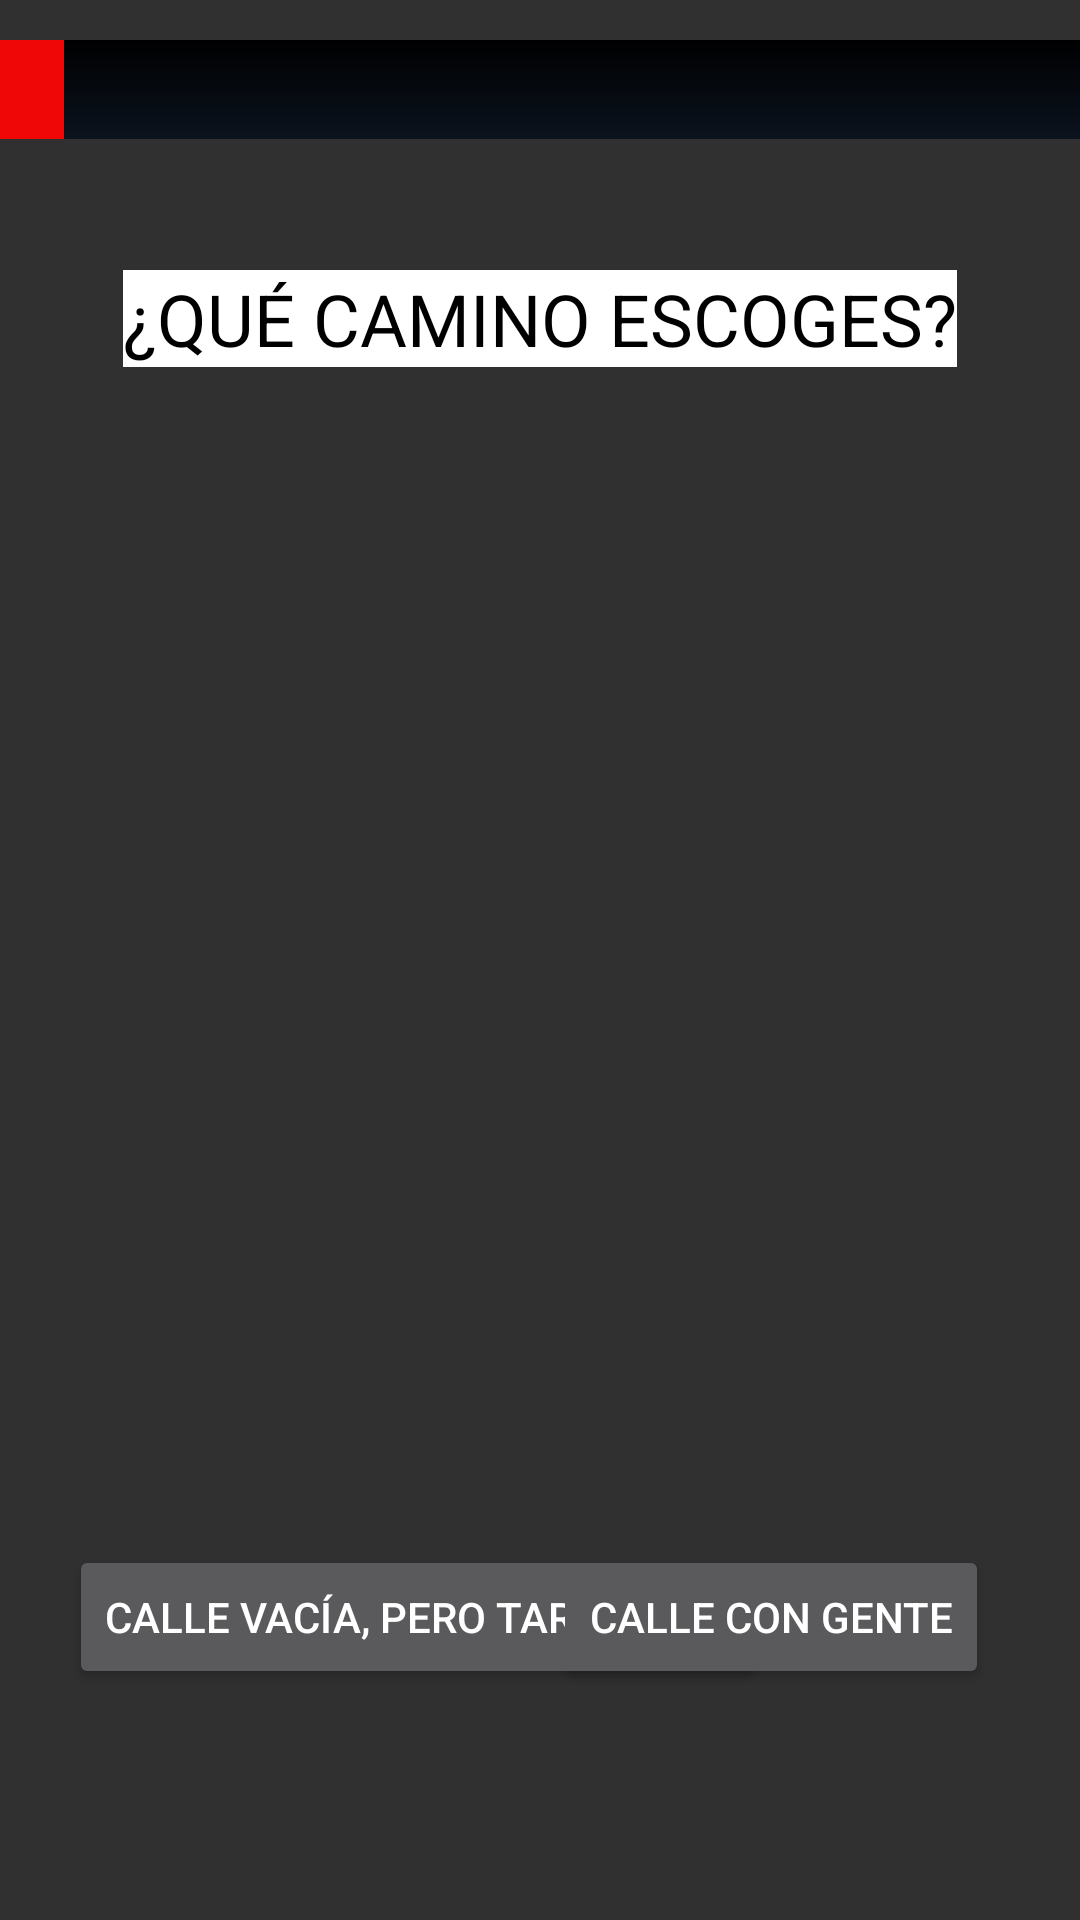

This screen was rendered from an Android layout file. Write that file and the resources it references.
<!-- AndroidManifest.xml: application theme Theme.AppCompat.NoActionBar -->
<!-- res/layout/activity_ir_andando.xml -->
<?xml version="1.0" encoding="utf-8"?>
<androidx.constraintlayout.widget.ConstraintLayout xmlns:android="http://schemas.android.com/apk/res/android"
    xmlns:app="http://schemas.android.com/apk/res-auto"
    xmlns:tools="http://schemas.android.com/tools"
    android:layout_width="match_parent"
    android:layout_height="match_parent"
    android:background="@drawable/calle_congente_o_singente"
    android:orientation="horizontal"
    tools:context=".irAndando">

    

    <TextView
        android:id="@+id/TextoQueCaminoEscoges"
        android:layout_width="wrap_content"
        android:layout_height="wrap_content"
        android:background="#FFFFFF"
        android:text="@string/texto_que_camino_escoges"
        android:textColor="#000000"
        android:textSize="24sp"
        app:layout_constraintBottom_toBottomOf="parent"
        app:layout_constraintEnd_toEndOf="parent"
        app:layout_constraintHorizontal_bias="0.5"
        app:layout_constraintStart_toStartOf="parent"
        app:layout_constraintTop_toTopOf="parent"
        app:layout_constraintVertical_bias="0.148" />

    

    <Button
        android:id="@+id/botonCalleVacía"
        android:layout_width="wrap_content"
        android:layout_height="wrap_content"
        android:onClick="CalleSinGente"
        android:text="@string/boton_calle_vacia"
        app:layout_constraintBottom_toBottomOf="parent"
        app:layout_constraintEnd_toEndOf="parent"
        app:layout_constraintHorizontal_bias="0.179"
        app:layout_constraintStart_toStartOf="parent"
        app:layout_constraintTop_toTopOf="parent"
        app:layout_constraintVertical_bias="0.87" />

    

    <Button
        android:id="@+id/botonCalleLlena"
        android:layout_width="wrap_content"
        android:layout_height="wrap_content"
        android:onClick="CalleConGente"
        android:text="@string/boton_calle_llena"
        app:layout_constraintBottom_toBottomOf="parent"
        app:layout_constraintEnd_toEndOf="parent"
        app:layout_constraintHorizontal_bias="0.858"
        app:layout_constraintStart_toStartOf="parent"
        app:layout_constraintTop_toTopOf="parent"
        app:layout_constraintVertical_bias="0.87" />

    <ProgressBar
        android:id="@+id/barra1"
        style="@style/Widget.AppCompat.ProgressBar.Horizontal"
        android:layout_width="398dp"
        android:layout_height="33dp"
        android:indeterminate="false"
        android:max="100"
        android:progress="10"
        android:progressDrawable="@drawable/customprogressbar"
        app:layout_constraintBottom_toBottomOf="parent"
        app:layout_constraintEnd_toEndOf="parent"
        app:layout_constraintHorizontal_bias="0.5"
        app:layout_constraintStart_toStartOf="parent"
        app:layout_constraintTop_toTopOf="parent"
        app:layout_constraintVertical_bias="0.022" />

</androidx.constraintlayout.widget.ConstraintLayout>
<!-- resources referenced by this layout -->
<resources>
  <!-- drawable customprogressbar (drawable) -->
  <layer-list xmlns:android="http://schemas.android.com/apk/res/android">
  
      
      <item android:id="@android:id/background">
          <shape>
              <gradient
                  android:startColor="#000001"
                  android:centerColor="#0b131e"
                  android:centerY="1.0"
                  android:endColor="#0d1522"
                  android:angle="270"
                  />
          </shape>
      </item>
  
      
      <item android:id="@android:id/progress">
          <clip>
              <shape>
                  <gradient
                      android:startColor="#EF0707"
                      android:centerColor="#EF0707"
                      android:centerY="1.0"
                      android:endColor="#06101d"
                      android:angle="270"
                      />
              </shape>
          </clip>
      </item>
  </layer-list>
  <string name="boton_calle_llena">Calle con gente</string>
  <string name="boton_calle_vacia">Calle vacía, pero tardo más</string>
  <string name="texto_que_camino_escoges">¿QUÉ CAMINO ESCOGES?</string>
</resources>
